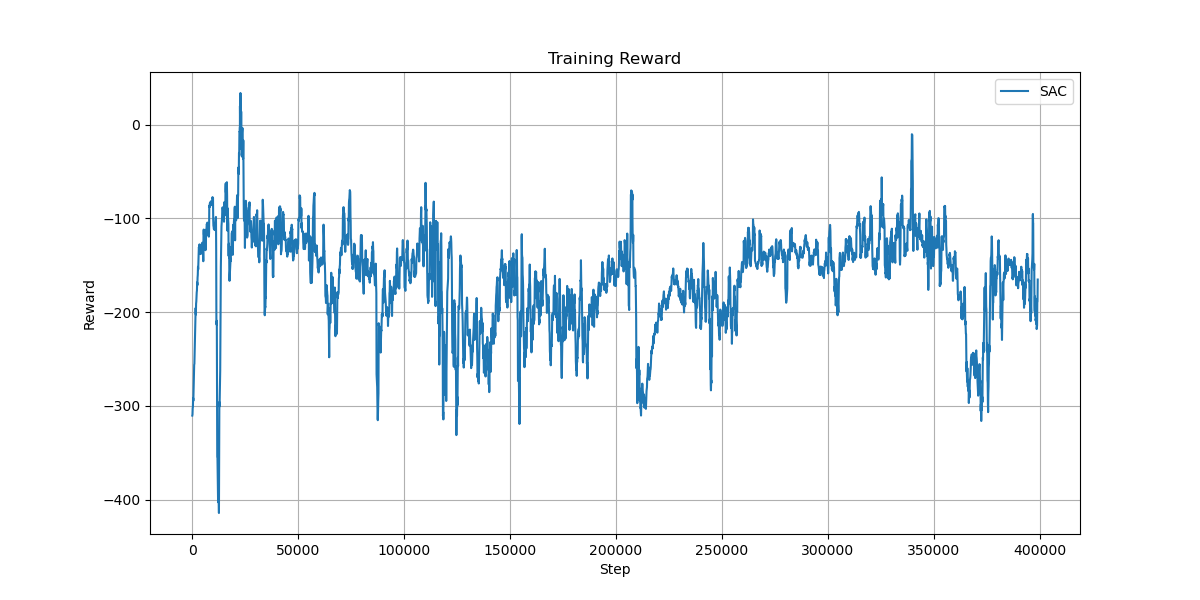

Values plotted in this chart, from the file beside it:
#{"t_start": 1764916300.63553, "env_id": "None"}
r, l, t
-337.6, 100, 1.706
-352.7, 100, 3.326
-347, 100, 4.583
-327.8, 100, 5.869
-254.5, 100, 7.165
-375, 100, 8.4
-274.8, 100, 9.642
-309.1, 100, 10.9
-270.2, 100, 12.16
-255.2, 100, 13.43
-326.1, 100, 14.76
-284.5, 100, 16.17
-335.9, 100, 17.67
-229.8, 100, 19.08
-285.2, 100, 20.49
-268.6, 100, 21.92
-124.9, 100, 23.28
-241.5, 100, 24.58
-209.8, 100, 25.9
-244.8, 100, 27.15
-228.6, 100, 28.39
-198.2, 100, 29.64
-188, 100, 30.91
-142.8, 100, 32.27
-172.9, 100, 33.64
-204.1, 100, 34.93
-195.2, 100, 36.2
-125.4, 100, 37.49
-187.9, 100, 38.75
-185.1, 100, 40.01
-189.3, 100, 41.27
-178.7, 100, 42.54
-101.4, 100, 43.83
-172.6, 100, 45.15
-91.15, 100, 46.5
-176, 100, 47.82
-108.8, 100, 49.11
-152.8, 100, 50.4
-110.5, 100, 51.75
-83.3, 100, 53.16
-132.8, 100, 54.6
-189.1, 100, 56.01
-108.7, 100, 57.34
-123.8, 100, 58.63
-156.4, 100, 59.93
-163.4, 100, 61.29
-159.6, 100, 62.61
-99.45, 100, 63.88
-129.3, 100, 65.18
-109.7, 100, 66.84
-127.9, 100, 71.31
-101.5, 100, 76.32
-161.4, 100, 81.39
-166.2, 100, 86.4
-109.9, 100, 91.42
-136.8, 100, 96.41
-117.3, 100, 101.4
-111.6, 100, 106.4
-171.5, 100, 111.4
... 4,011 more rows
